Run: headless pygame with SDL's dummy video driver; simulated clock (each Clock.tick advances the game by its frame time, no real sleeping); random seed 0; keys injected as events and as key.get_pressed() state; no mouse input.
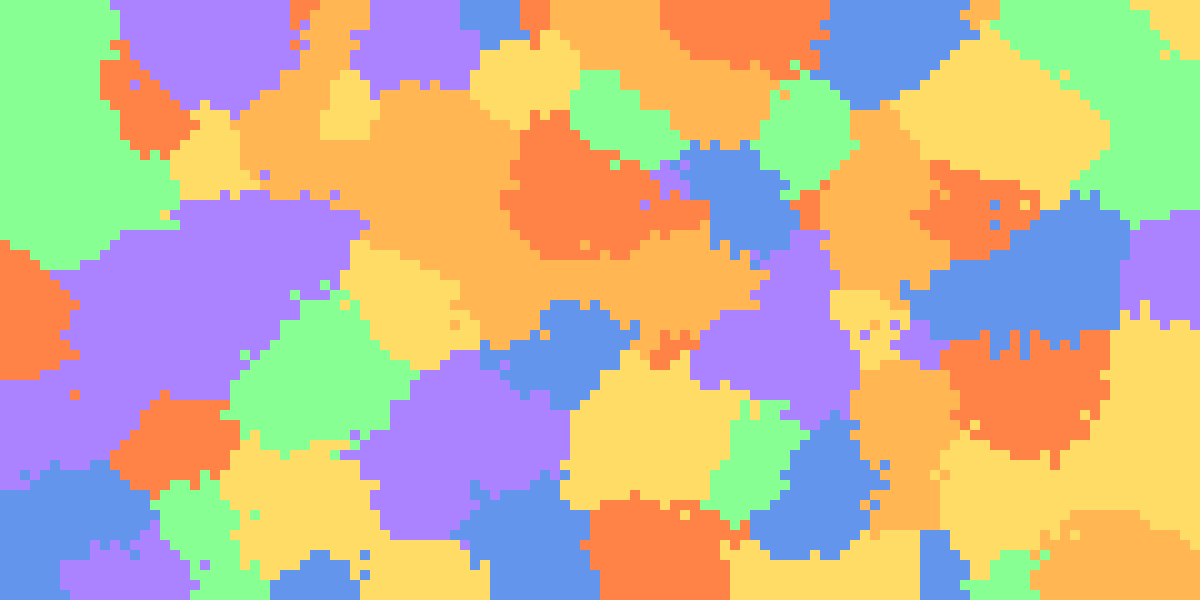
Frame 1 of 4 · flips 1–60 · no input
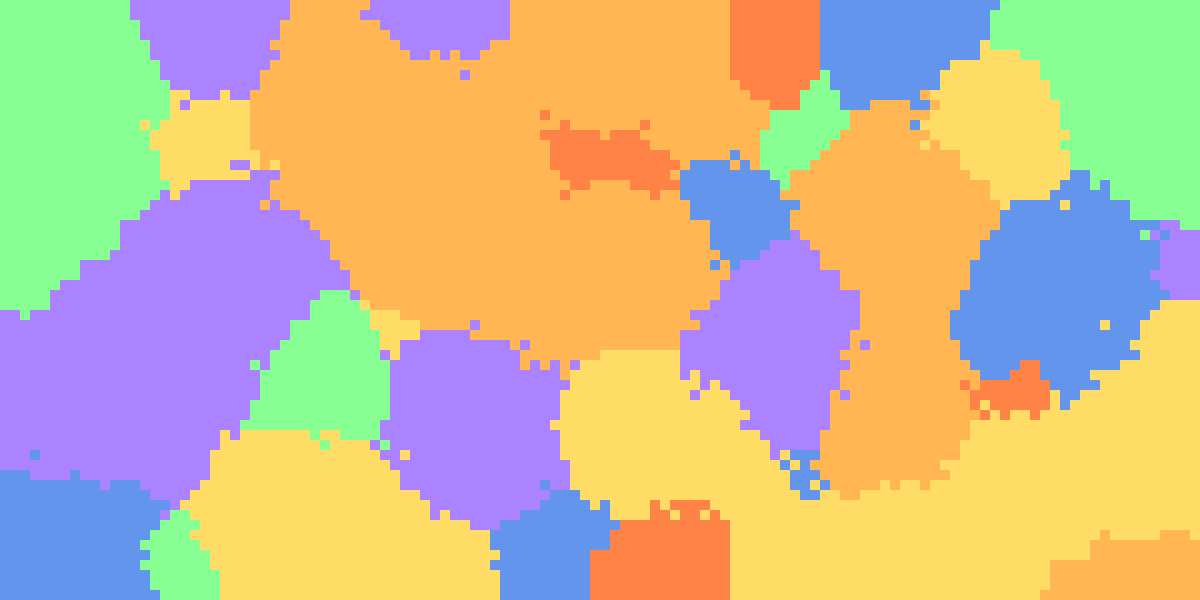
Frame 2 of 4 · flips 61–180 · tapped SPACE, RETURN · held RIGHT (→), D
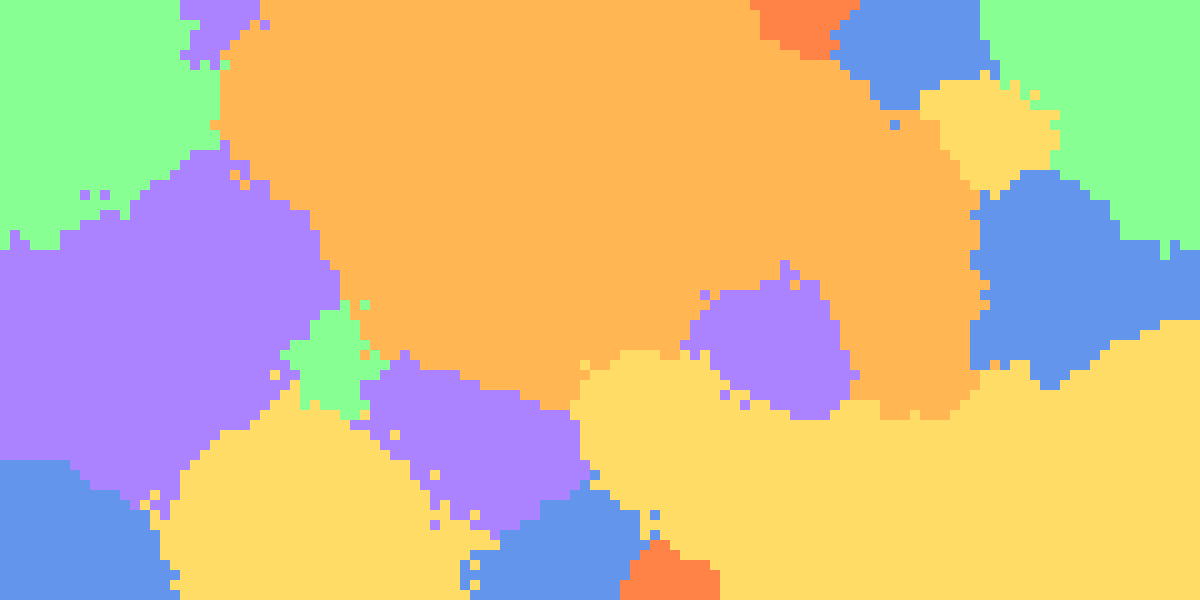
Frame 3 of 4 · flips 181–300 · held DOWN (↓), S
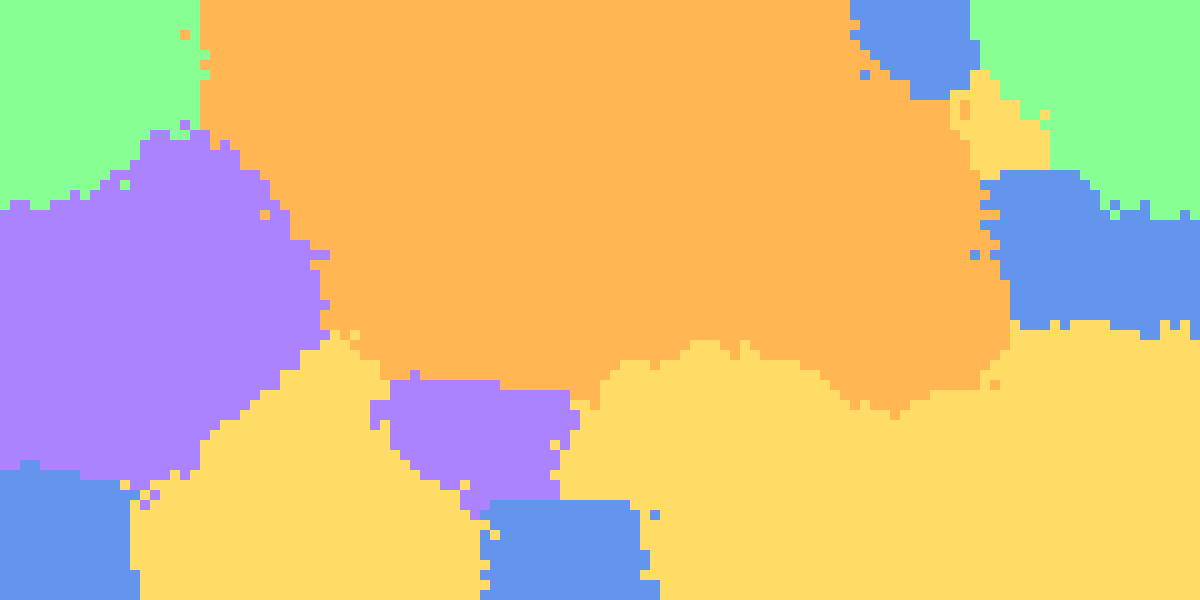
Frame 4 of 4 · flips 301–420 · held LEFT (←), A, UP (↑), W

The pygame program that drew these frames:

import copy
import pygame
import sys
import random
from collections import Counter

# Constants
CELL_SIZE = 10
GRID_WIDTH = 120
GRID_HEIGHT = 60
WINDOW_WIDTH = CELL_SIZE * GRID_WIDTH
WINDOW_HEIGHT = CELL_SIZE * GRID_HEIGHT

EXCLUDED_COLORS = (-1, -1)
STRENGTH_IN_NUMBERS = 20

# Colors
BLACK = (0, 0, 0)
WHITE = (255, 255, 255)
RED = (255, 130, 71)
ORANGE = (255, 182, 83)
YELLOW = (255, 220, 102)
GREEN = (136, 255, 147)
BLUE = (100, 149, 237)
PURPLE = (171, 130, 255)

COLORS = {
    -1: BLACK,
    0: WHITE,
    1: RED,
    2: ORANGE,
    3: YELLOW,
    4: GREEN,
    5: BLUE,
    6: PURPLE
}

def choose_next_state(neighbors):
    if len(set(neighbors)) == 1:
        return neighbors[0]
    return random.choice(neighbors)

def most_common_elements(input_list):
    # Use Counter to count element occurrences
    count = Counter(input_list)
    
    # Find the maximum count
    max_count = max(count.values())
    
    # Create a list of elements with the maximum count
    most_common = [item for item, freq in count.items() if freq == max_count]
    
    return most_common

# Initialize Pygame
pygame.init()
screen = pygame.display.set_mode((WINDOW_WIDTH, WINDOW_HEIGHT))

# Create a random grid of 0s and 1s
grid = [[random.randint(1, len(COLORS) - 2) for _ in range(GRID_WIDTH)] for _ in range(GRID_HEIGHT)]
new_grid = copy.deepcopy(grid)

def draw_grid():
    for row in range(GRID_HEIGHT):
        for col in range(GRID_WIDTH):
            cell_color = COLORS[new_grid[row][col]]
            old_color = COLORS[grid[row][col]]
            if True:
                cell_rect = pygame.Rect(col * CELL_SIZE, row * CELL_SIZE, CELL_SIZE, CELL_SIZE)
                pygame.draw.rect(screen, cell_color, cell_rect)

def step(s):
    global grid
    global new_grid
    for _ in range(s):
        for row in range(GRID_HEIGHT):
            for col in range(GRID_WIDTH):
                if grid[row][col] in EXCLUDED_COLORS:
                    pass
                else:
                    # neighbor domination
                    neighbors = get_neighbors(row, col)
                    n = choose_next_state(neighbors)
                    if n != 0:
                        new_grid[row][col] = n
    temp = grid
    grid = new_grid
    new_grid = temp

def get_neighbors(row, col):
    neighbors = []
    for i in range(row - 1, row + 2):
        for j in range(col - 1, col + 2):
            if 0 <= i < GRID_HEIGHT and 0 <= j < GRID_WIDTH:
                neighbors.append(grid[i][j])
    crowd_bias = random.choice(most_common_elements(neighbors))
    for i in range(STRENGTH_IN_NUMBERS):
        neighbors.append(crowd_bias)
    return neighbors

running = True
while running:
    for event in pygame.event.get():
        if event.type == pygame.QUIT:
            running = False

    step(1)
    draw_grid()
    pygame.display.flip()
    # grid = copy.deepcopy(new_grid)
    # grid = new_grid

# Quit Pygame
pygame.quit()
sys.exit()
